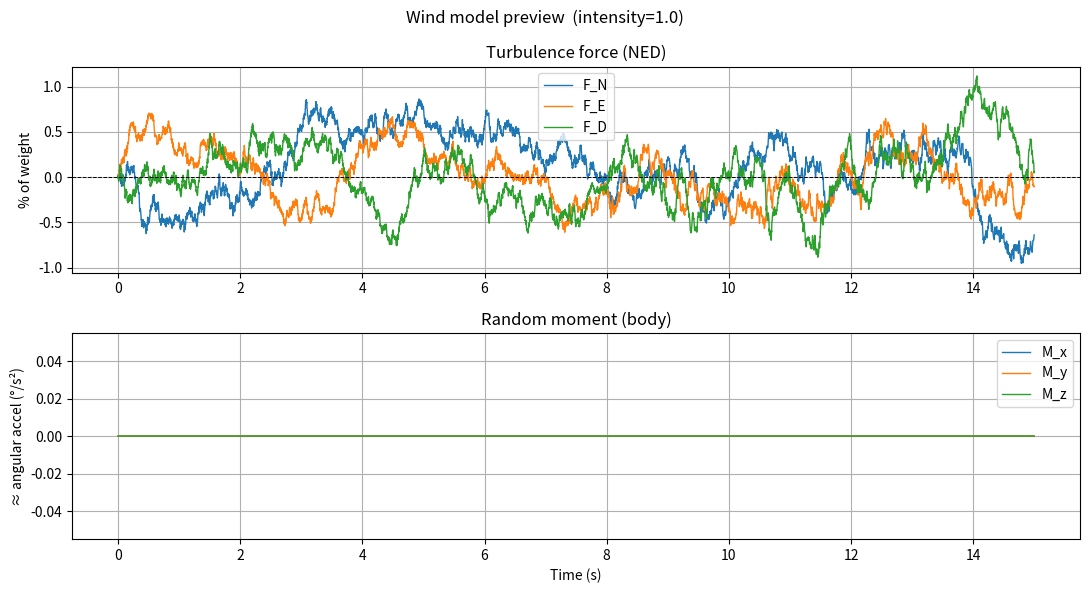

Write the Python code that produced this figure.
"""
wind.py  —  Stochastic wind disturbance model for Crazyflie 2.1.

Architecture
────────────
Turbulence forces (NED, 3 states):
    Dryden-style first-order shaping filter driven by white noise.
    The filter pole sets the gust bandwidth:  τ_gust ~ 0.3 s  →  ~0.5 Hz corner.
    Force magnitude scaled so peak gusts are O(10–30 % of drone weight).

Turbulence moments (body, no extra states):
    Unfiltered white noise scaled by σ_moment.  Rotational disturbances on a
    33 g frame are high-frequency (prop gyro damps low-freq roll/pitch quickly),
    so pure white noise is a reasonable approximation here.

ODE integration:
    The 3 filter states are appended to the sim state vector at indices [20:23].
    f_wind() returns the state derivative contribution (3,).
    wind_wrench() returns (F_ned[3], M_body[3]) for injection into f_continuous.

Usage in sim.py:
    # state layout: [x_dyn(20), w_filt(3)]   total = 23
    from wind import WindModel
    wind = WindModel(intensity=1.0, seed=42)

    def ode(t, s):
        w_filt  = s[20:23]
        F_ned, M_body, w_dot = wind.step(t, w_filt)
        xdot = f_continuous_with_wind(t, s[:16], pwm_cmd, F_ned, M_body)
        ...
        return np.concatenate([xdot, integrator_dots, [0.], w_dot])

Intensity parameter
───────────────────
  intensity = 0.0   →  no wind
  intensity = 0.5   →  gentle breeze  (peak gust ~15 % of weight)
  intensity = 1.0   →  moderate gusts (peak gust ~30 % of weight)
  intensity = 2.0   →  strong gusts   (peak gust ~60 % of weight)
"""

import numpy as np

# ── Physical reference ────────────────────────────────────────────────────────
_WEIGHT     = 0.033 * 9.81        # N  ≈ 0.324 N
_ARM        = 0.046                # m

# ── Turbulence shaping filter ─────────────────────────────────────────────────
# First-order: F_dot = -F/τ + σ/τ * w(t)
# Steady-state std = σ, bandwidth = 1/(2π τ) Hz
_TAU_GUST   = 1.0               # s  → ~0.5 Hz corner frequency
_A_FILT     = -1.0 / _TAU_GUST    # filter pole

# ── Moment arm for turbulence moment ─────────────────────────────────────────
# Scales moment noise relative to force noise so attitudes stay small
_MOMENT_ARM = _ARM * 0.5           # effective lever arm for random moments


class WindModel:
    """
    Stochastic wind disturbance model.

    Parameters
    ----------
    intensity : float
        Overall wind strength scalar (see module docstring).
    seed : int | None
        RNG seed for reproducibility.  None = random.
    dt_noise : float
        Internal noise sample interval [s].  Must be << ODE max_step.
        Default 0.002 s (500 Hz) is well above the 200 Hz ODE limit.
    """

    def __init__(self, intensity: float = 0.1,
                 seed: int | None = None,
                 dt_noise: float = 0.002):

        self.intensity  = float(intensity)
        self.rng        = np.random.default_rng(seed)
        self.dt_noise   = dt_noise

        # Noise std levels at intensity = 1.0
        self._sigma_F   = 0.10 * _WEIGHT   # per-axis force std  [N]
        self._sigma_M   = self._sigma_F * _MOMENT_ARM  # moment std  [N·m]

        # Cache for piecewise-constant noise (updated every dt_noise)
        self._t_noise    : float       = -1.0
        self._w_cache    : np.ndarray  = np.zeros(3)  # turbulence drive
        self._m_cache    : np.ndarray  = np.zeros(3)  # moment noise

    # ── Public API ────────────────────────────────────────────────────────────

    def n_states(self) -> int:
        """Number of ODE filter states contributed by wind (append to sim state)."""
        return 3

    def initial_state(self) -> np.ndarray:
        """Zero-initialised filter states."""
        return np.zeros(3)

    def step(self, t: float, w_filt: np.ndarray
             ) -> tuple[np.ndarray, np.ndarray, np.ndarray]:
        """
        Evaluate wind disturbance at time t.

        Parameters
        ----------
        t      : current simulation time [s]
        w_filt : current filter state (3,) — turbulence force in NED [N]

        Returns
        -------
        F_ned   : (3,) total wind force in NED frame [N]
        M_body  : (3,) total wind moment in body frame [N·m]
        w_dot   : (3,) filter state derivative (for ODE)
        """
        if self.intensity == 0.0:
            return np.zeros(3), np.zeros(3), np.zeros(3)

        sc = self.intensity

        # Refresh white-noise samples on a fixed sub-grid to give the ODE
        # solver a piecewise-constant (but dense) noise signal.  This avoids
        # noise that varies inside a single RK45 step (which would make the
        # adaptive solver shrink dt enormously trying to track it).
        if t >= self._t_noise + self.dt_noise:
            self._t_noise  = t
            self._w_cache  = self.rng.standard_normal(3) * self._sigma_F * sc
            self._m_cache  = self.rng.standard_normal(3) * self._sigma_M * sc

        # ── Turbulence shaping filter ─────────────────────────────────────────
        # w_dot = A_filt * w_filt + (sigma/tau) * white_noise
        # Steady-state gives w_filt ~ N(0, sigma^2)
        drive  = self._w_cache / _TAU_GUST
        w_dot  = _A_FILT * w_filt + drive     # (3,) filter derivative

        F_ned  = w_filt.copy()            # filtered turbulence force [N]
        M_body = self._m_cache.copy()     # unfiltered moment [N·m]

        return F_ned, np.zeros(3), w_dot


# ── Injection helper for dynamics ─────────────────────────────────────────────

def apply_wind_to_xdot(xdot: np.ndarray,
                        F_ned: np.ndarray,
                        M_body: np.ndarray,
                        R_b2n: np.ndarray,
                        mass: float,
                        J: np.ndarray,
                        omega: np.ndarray) -> np.ndarray:
    """
    Add wind force and moment contributions to an existing xdot vector.

    Parameters
    ----------
    xdot   : (16,) state derivative from f_continuous (modified in-place copy)
    F_ned  : (3,)  wind force in NED frame [N]
    M_body : (3,)  wind moment in body frame [N·m]
    R_b2n  : (3,3) body-to-NED rotation matrix (from R_body2ned)
    mass   : drone mass [kg]
    J      : (3,3) inertia matrix [kg·m²]
    omega  : (3,)  body angular rate [rad/s]

    Returns
    -------
    xdot_wind : (16,) modified state derivative
    """
    xdot = xdot.copy()

    # Rotate NED wind force to body frame, add to body velocity derivatives
    F_body_wind = R_b2n.T @ F_ned       # [N] in body frame
    xdot[3:6]  += F_body_wind / mass    # velocity derivatives [m/s²]

    # Add wind moment to angular acceleration.
    # Cross-coupling term (ω × Jω) is already accounted for in f_continuous,
    # so we only add the direct moment contribution here.
    xdot[9:12] += np.linalg.solve(J, M_body)

    return xdot


if __name__ == "__main__":
    # Quick sanity plot
    import matplotlib.pyplot as plt

    dt   = 0.002
    T    = 15.0
    ts   = np.arange(0, T, dt)
    wm   = WindModel(intensity=1.0, seed=0)
    W    = np.zeros(3)
    Fs   = np.zeros((len(ts), 3))
    Ms   = np.zeros((len(ts), 3))

    for i, ti in enumerate(ts):
        F, M, Wdot = wm.step(ti, W)
        Fs[i] = F; Ms[i] = M
        W = W + Wdot * dt

    weight = 0.033 * 9.81
    fig, axs = plt.subplots(2, 1, figsize=(11, 6))
    fig.suptitle("Wind model preview  (intensity=1.0)", fontsize=12)
    for j, (lbl, col) in enumerate([("N","C0"),("E","C1"),("D","C2")]):
        axs[0].plot(ts, Fs[:,j]/weight*100, col, lw=1, label=f"F_{lbl}")
    axs[0].set(ylabel="% of weight", title="Turbulence force (NED)")
    axs[0].axhline(0, color="k", lw=0.7, ls="--"); axs[0].legend(); axs[0].grid(True)
    for j, (lbl, col) in enumerate([("x","C0"),("y","C1"),("z","C2")]):
        axs[1].plot(ts, np.degrees(Ms[:,j]/29e-6), col, lw=1, label=f"M_{lbl}")
    axs[1].set(xlabel="Time (s)", ylabel="≈ angular accel (°/s²)",
               title="Random moment (body)"); axs[1].legend(); axs[1].grid(True)
    fig.tight_layout(); plt.show()
